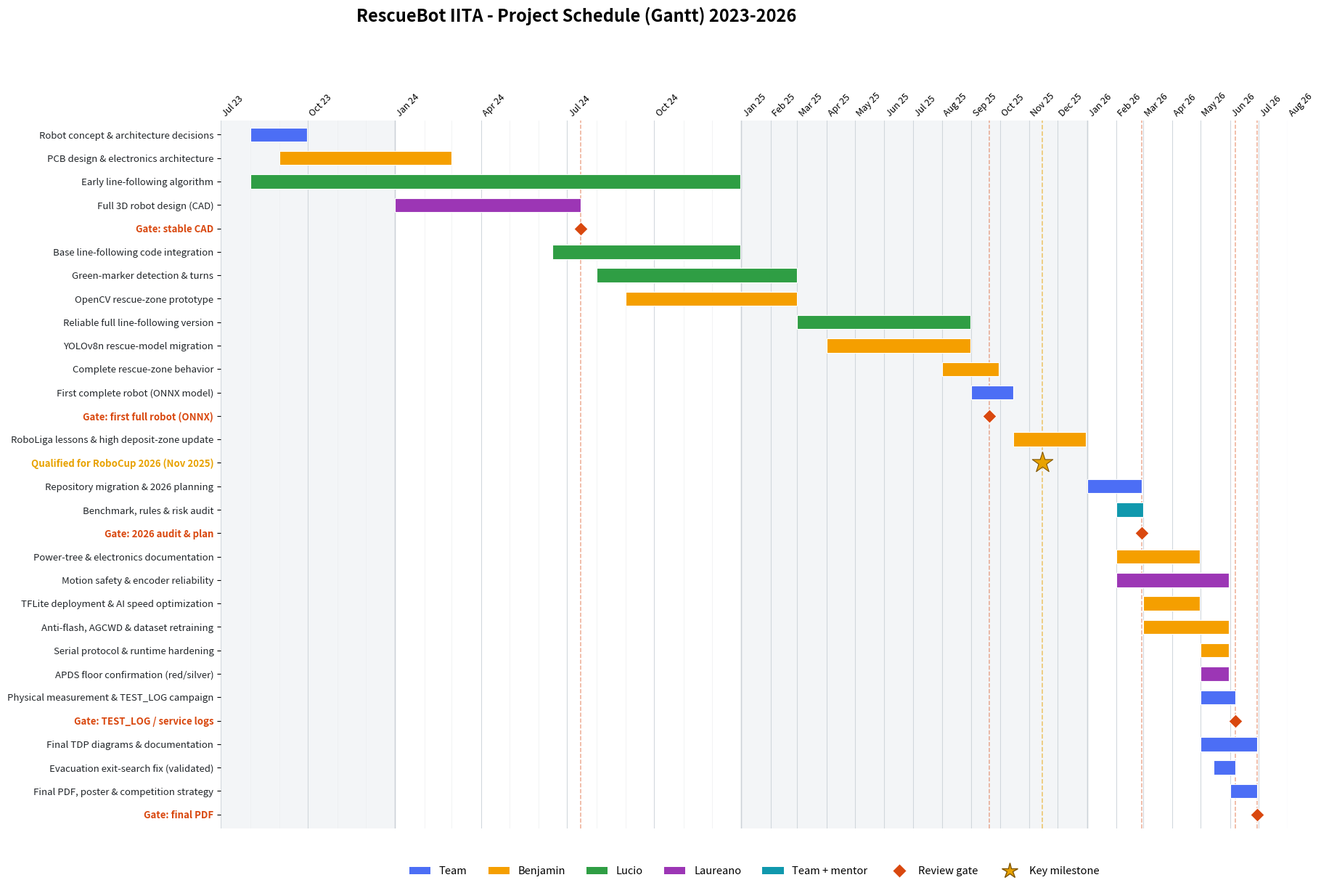

Here is the Python script that generated this plot: (Note: this script raises an exception after producing the figure.)
# -*- coding: utf-8 -*-
"""
RescueBot IITA 2026 - Generador del Gantt del proyecto (estilo Airborne).

Eje mensual (trimestral en 2023-24, mensual en 2025-26 para priorizar esa etapa),
gates y el hito de clasificacion como filas propias, color por responsable.

COMO EDITAR:
  - Cada fila esta en la lista ROWS. Tipos:
      {"kind":"task",      "label":..., "start":"YYYY-MM-DD", "end":"YYYY-MM-DD", "owner":"<clave de OWNERS>"}
      {"kind":"gate",      "label":..., "date":"YYYY-MM-DD"}
      {"kind":"milestone", "label":..., "date":"YYYY-MM-DD"}   # hito destacado (estrella)
  - El orden de ROWS (arriba->abajo) es el orden visual.
  - "owner" debe existir en OWNERS (define el color).
  - Corre:   python gantt_2026.py
  - Salidas: ../assets/project-gantt-2026-detailed.png  y  .svg
"""
import os
import datetime as dt
import matplotlib
matplotlib.use("Agg")
import matplotlib.pyplot as plt
import matplotlib.dates as mdates
from matplotlib.patches import Patch

# ---- Personas / colores (edita aca) ----
OWNERS = {
    "Team":        ("#4C6EF5", "Team"),
    "Benjamin":    ("#F59F00", "Benjamin"),
    "Lucio":       ("#2F9E44", "Lucio"),
    "Laureano":    ("#9C36B5", "Laureano"),
    "Team+mentor": ("#1098AD", "Team + mentor"),
}
GATE_COLOR = "#d9480f"
MILE_COLOR = "#e8a200"

# ---- Filas del cronograma (edita / agrega aca, arriba -> abajo) ----
ROWS = [
    {"kind": "task", "label": "Robot concept & architecture decisions",     "start": "2023-08-01", "end": "2023-09-30", "owner": "Team"},
    {"kind": "task", "label": "PCB design & electronics architecture",       "start": "2023-09-01", "end": "2024-03-01", "owner": "Benjamin"},
    {"kind": "task", "label": "Early line-following algorithm",              "start": "2023-08-01", "end": "2024-12-31", "owner": "Lucio"},
    {"kind": "task", "label": "Full 3D robot design (CAD)",                  "start": "2024-01-01", "end": "2024-07-15", "owner": "Laureano"},
    {"kind": "gate", "label": "Gate: stable CAD",                            "date":  "2024-07-15"},
    {"kind": "task", "label": "Base line-following code integration",        "start": "2024-06-15", "end": "2024-12-31", "owner": "Lucio"},
    {"kind": "task", "label": "Green-marker detection & turns",              "start": "2024-08-01", "end": "2025-03-01", "owner": "Lucio"},
    {"kind": "task", "label": "OpenCV rescue-zone prototype",                "start": "2024-09-01", "end": "2025-03-01", "owner": "Benjamin"},
    {"kind": "task", "label": "Reliable full line-following version",        "start": "2025-03-01", "end": "2025-08-31", "owner": "Lucio"},
    {"kind": "task", "label": "YOLOv8n rescue-model migration",              "start": "2025-04-01", "end": "2025-08-31", "owner": "Benjamin"},
    {"kind": "task", "label": "Complete rescue-zone behavior",               "start": "2025-08-01", "end": "2025-09-30", "owner": "Benjamin"},
    {"kind": "task", "label": "First complete robot (ONNX model)",          "start": "2025-09-01", "end": "2025-10-15", "owner": "Team"},
    {"kind": "gate", "label": "Gate: first full robot (ONNX)",              "date":  "2025-09-20"},
    {"kind": "task", "label": "RoboLiga lessons & high deposit-zone update", "start": "2025-10-15", "end": "2025-12-31", "owner": "Benjamin"},
    {"kind": "milestone", "label": "Qualified for RoboCup 2026 (Nov 2025)",  "date":  "2025-11-15"},
    {"kind": "task", "label": "Repository migration & 2026 planning",        "start": "2026-01-01", "end": "2026-02-28", "owner": "Team"},
    {"kind": "task", "label": "Benchmark, rules & risk audit",               "start": "2026-02-01", "end": "2026-03-01", "owner": "Team+mentor"},
    {"kind": "gate", "label": "Gate: 2026 audit & plan",                     "date":  "2026-02-28"},
    {"kind": "task", "label": "Power-tree & electronics documentation",      "start": "2026-02-01", "end": "2026-04-30", "owner": "Benjamin"},
    {"kind": "task", "label": "Motion safety & encoder reliability",         "start": "2026-02-01", "end": "2026-05-31", "owner": "Laureano"},
    {"kind": "task", "label": "TFLite deployment & AI speed optimization",   "start": "2026-03-01", "end": "2026-04-30", "owner": "Benjamin"},
    {"kind": "task", "label": "Anti-flash, AGCWD & dataset retraining",      "start": "2026-03-01", "end": "2026-05-31", "owner": "Benjamin"},
    {"kind": "task", "label": "Serial protocol & runtime hardening",         "start": "2026-05-01", "end": "2026-05-31", "owner": "Benjamin"},
    {"kind": "task", "label": "APDS floor confirmation (red/silver)",        "start": "2026-05-01", "end": "2026-05-31", "owner": "Laureano"},
    {"kind": "task", "label": "Physical measurement & TEST_LOG campaign",    "start": "2026-05-01", "end": "2026-06-07", "owner": "Team"},
    {"kind": "gate", "label": "Gate: TEST_LOG / service logs",               "date":  "2026-06-07"},
    {"kind": "task", "label": "Final TDP diagrams & documentation",          "start": "2026-05-01", "end": "2026-06-30", "owner": "Team"},
    {"kind": "task", "label": "Evacuation exit-search fix (validated)",      "start": "2026-05-15", "end": "2026-06-07", "owner": "Team"},
    {"kind": "task", "label": "Final PDF, poster & competition strategy",    "start": "2026-06-01", "end": "2026-06-30", "owner": "Team"},
    {"kind": "gate", "label": "Gate: final PDF",                             "date":  "2026-06-30"},
]

AXIS_START = "2023-07-01"
AXIS_END = "2026-08-01"

def d(s):
    return dt.datetime.strptime(s, "%Y-%m-%d")

def month_iter(start, end):
    y, m = start.year, start.month
    while (y, m) <= (end.year, end.month):
        yield dt.datetime(y, m, 1)
        m += 1
        if m > 12:
            m, y = 1, y + 1

fig, ax = plt.subplots(figsize=(20, 12.5))
n = len(ROWS)

# bandas de anios alternadas + linea marcada en cada enero
for k, yr in enumerate([2023, 2024, 2025, 2026]):
    if k % 2 == 0:
        ax.axvspan(d("%d-01-01" % yr), d("%d-01-01" % (yr + 1)), color="#f3f5f7", zorder=0)
for yr in [2024, 2025, 2026]:
    ax.axvline(d("%d-01-01" % yr), color="#adb5bd", linewidth=1.0, alpha=0.7, zorder=1)

ylabels, label_colors = [], []
for i, row in enumerate(ROWS):
    y = n - 1 - i
    ylabels.append(row["label"])
    if row["kind"] == "task":
        start, end = d(row["start"]), d(row["end"])
        ax.barh(y, mdates.date2num(end) - mdates.date2num(start),
                left=mdates.date2num(start), height=0.6,
                color=OWNERS[row["owner"]][0], edgecolor="white", linewidth=0.8, zorder=3)
        label_colors.append("#212529")
    elif row["kind"] == "gate":
        gd = d(row["date"])
        ax.axvline(gd, color=GATE_COLOR, linestyle="--", linewidth=1.1, alpha=0.45, zorder=2)
        ax.scatter([gd], [y], marker="D", s=95, color=GATE_COLOR, edgecolor="white", linewidth=0.8, zorder=6)
        label_colors.append(GATE_COLOR)
    else:  # milestone
        md = d(row["date"])
        ax.axvline(md, color=MILE_COLOR, linestyle="--", linewidth=1.2, alpha=0.55, zorder=2)
        ax.scatter([md], [y], marker="*", s=460, color=MILE_COLOR, edgecolor="#7f5500", linewidth=0.8, zorder=7)
        label_colors.append(MILE_COLOR)

# eje Y
ax.set_yticks(range(n))
ax.set_yticklabels(list(reversed(ylabels)), fontsize=9.5)
for tick, col in zip(ax.get_yticklabels(), list(reversed(label_colors))):
    tick.set_color(col)
    if col in (GATE_COLOR, MILE_COLOR):
        tick.set_fontweight("bold")
ax.set_ylim(-0.6, n - 0.4)

# eje X: trimestral en 2023-24, mensual en 2025-26 (prioriza la etapa densa)
major_ticks, major_labels = [], []
for mdt in month_iter(d(AXIS_START), d(AXIS_END)):
    if mdt.year >= 2025 or mdt.month in (1, 4, 7, 10):
        major_ticks.append(mdt)
        major_labels.append(mdt.strftime("%b %y"))
ax.set_xlim(d(AXIS_START), d(AXIS_END))
ax.set_xticks(major_ticks)
ax.set_xticklabels(major_labels, rotation=45, ha="left", fontsize=9)
ax.xaxis.set_minor_locator(mdates.MonthLocator())
ax.grid(axis="x", which="minor", color="#eceef0", linewidth=0.6, alpha=0.8, zorder=0)
ax.grid(axis="x", which="major", color="#ced4da", linewidth=0.8, alpha=0.9, zorder=0)
ax.tick_params(axis="x", which="both", length=0, pad=2)
ax.xaxis.set_ticks_position("top")
for spine in ax.spines.values():
    spine.set_visible(False)

# leyenda abajo
legend_items = [Patch(facecolor=OWNERS[k][0], label=OWNERS[k][1])
                for k in ["Team", "Benjamin", "Lucio", "Laureano", "Team+mentor"]]
legend_items.append(plt.Line2D([0], [0], marker="D", color="w", markerfacecolor=GATE_COLOR, markersize=10, label="Review gate"))
legend_items.append(plt.Line2D([0], [0], marker="*", color="w", markerfacecolor=MILE_COLOR, markeredgecolor="#7f5500", markersize=16, label="Key milestone"))
ax.legend(handles=legend_items, loc="upper center", ncol=7, fontsize=10.5, frameon=False, bbox_to_anchor=(0.5, -0.04))

fig.suptitle("RescueBot IITA - Project Schedule (Gantt) 2023-2026", y=0.975, fontsize=17, fontweight="bold")
plt.subplots_adjust(left=0.255, right=0.99, top=0.85, bottom=0.07)

HERE = os.path.dirname(os.path.abspath(__file__))
OUT = os.path.normpath(os.path.join(HERE, "..", "assets"))
png = os.path.join(OUT, "project-gantt-2026-detailed.png")
svg = os.path.join(OUT, "project-gantt-2026-detailed.svg")
fig.savefig(png, dpi=200)
fig.savefig(svg)
print("OK ->", png)
print("OK ->", svg)
